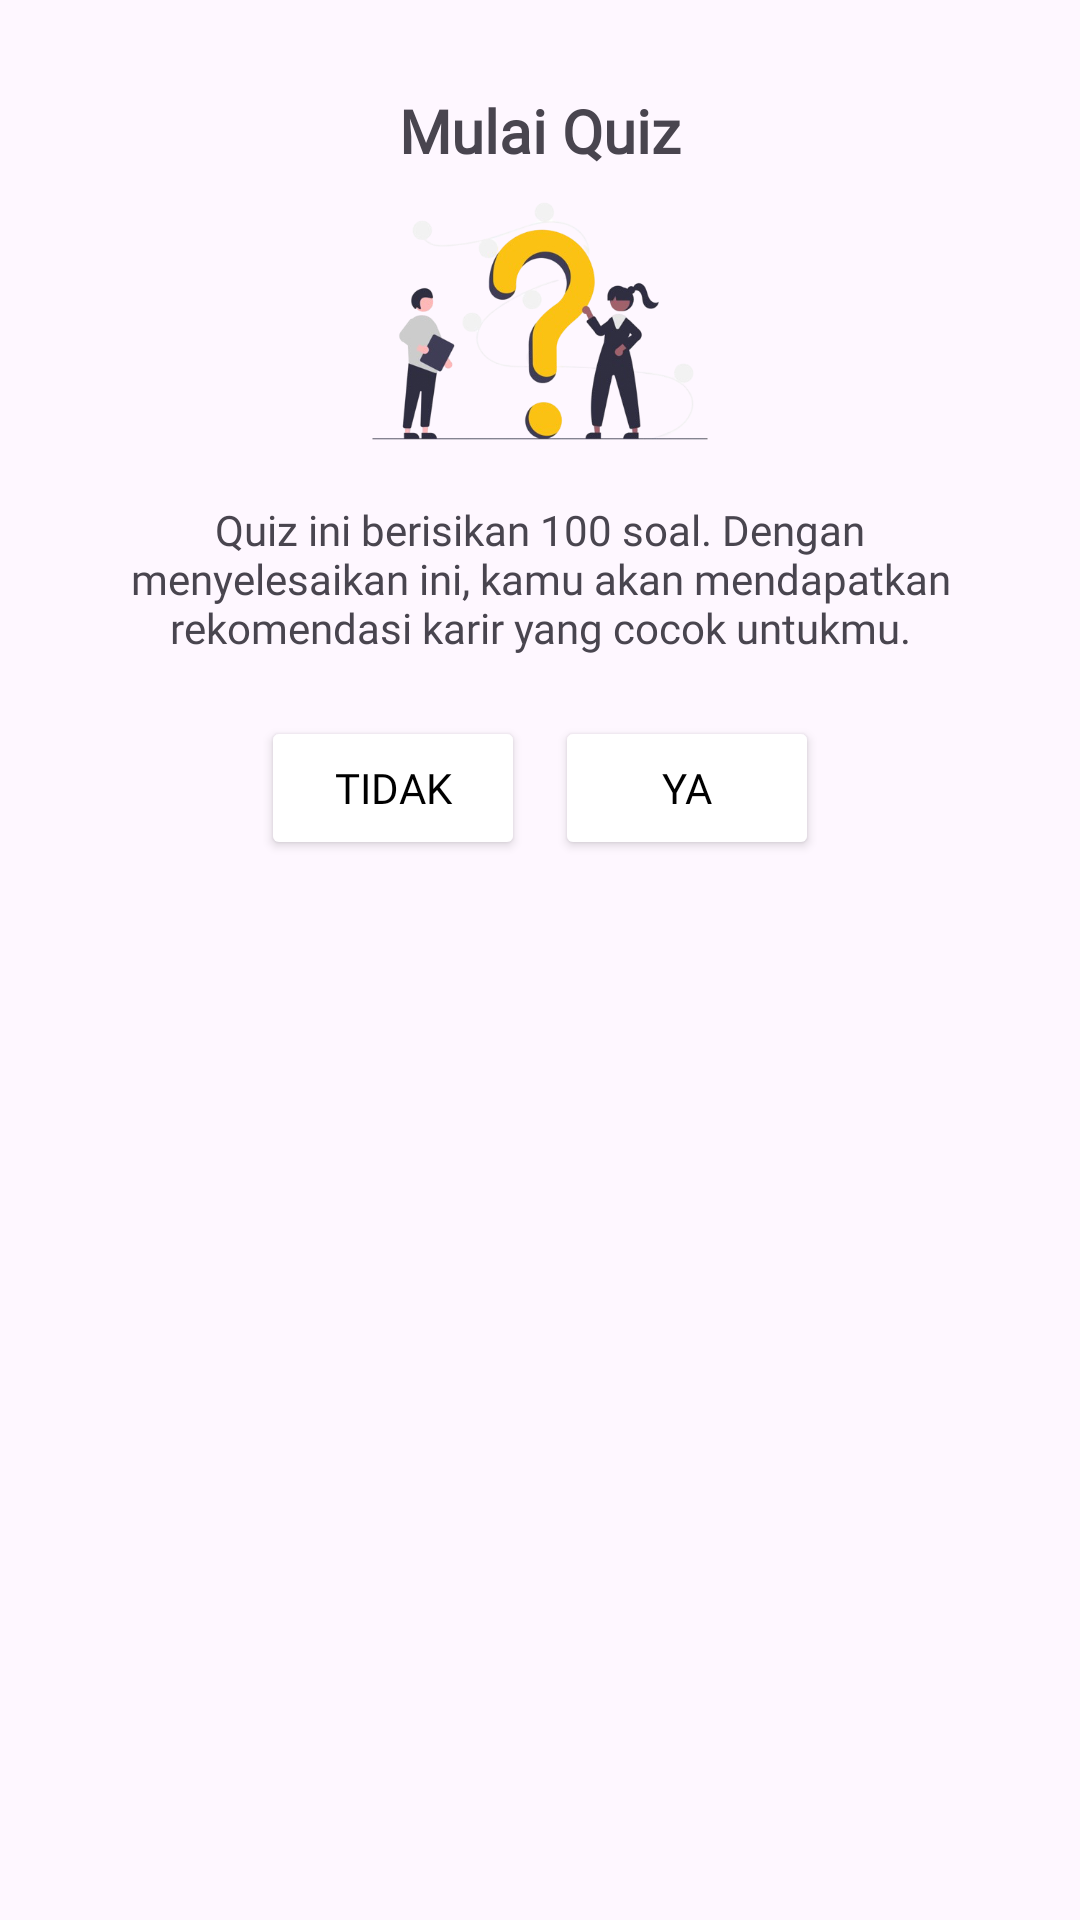

Reconstruct the res/layout file that produces this screen, plus the resources it refers to.
<!-- AndroidManifest.xml: application theme Theme.SiKarir -->
<!-- res/layout/dialog_starter_quiz.xml -->
<?xml version="1.0" encoding="utf-8"?>
<LinearLayout xmlns:android="http://schemas.android.com/apk/res/android"
    android:layout_width="match_parent"
    android:layout_height="wrap_content"
    android:orientation="vertical"
    android:padding="30dp">

    <TextView
        android:id="@+id/tvTitle"
        android:layout_width="wrap_content"
        android:layout_height="wrap_content"
        android:fontFamily="@font/ubuntu_bold"
        android:text="@string/start_quiz"
        android:textSize="20sp"
        android:textStyle="bold"
        android:layout_gravity="center"/>

    <ImageView
        android:layout_width="wrap_content"
        android:layout_height="100dp"
        android:src="@drawable/quiz_starter"/>

    <TextView
        android:id="@+id/tvInfo"
        android:layout_width="wrap_content"
        android:layout_height="wrap_content"
        android:fontFamily="@font/ubuntu_medium"
        android:textAlignment="center"
        android:text="@string/validate_start_quiz"
        android:layout_marginTop="10dp"
        android:layout_gravity="center"/>

    <LinearLayout
        android:layout_width="match_parent"
        android:layout_height="wrap_content"
        android:orientation="horizontal"
        android:layout_marginTop="20dp"
        android:gravity="center">

        <Button
            android:id="@+id/btnNo"
            android:backgroundTint="@color/yellow_primary"
            android:textColor="@color/black"
            android:fontFamily="@font/ubuntu_medium"
            android:layout_width="wrap_content"
            android:layout_height="wrap_content"
            android:layout_marginEnd="10dp"
            android:text="@string/cancel_quiz_btn"/>

        <Button
            android:id="@+id/btnYes"
            android:fontFamily="@font/ubuntu_medium"
            android:textColor="@color/black"
            android:backgroundTint="@color/yellow_primary"
            android:layout_width="wrap_content"
            android:layout_height="wrap_content"
            android:text="@string/start_quiz_btn"/>
    </LinearLayout>
</LinearLayout>
<!-- resources referenced by this layout -->
<resources>
  <color name="black">#FF000000</color>
  <color name="yellow_primary">#FBC213</color>
  <!-- drawable quiz_starter: png bitmap (drawable, 161245 bytes) -->
  <string name="cancel_quiz_btn">Tidak</string>
  <string name="start_quiz">Mulai Quiz</string>
  <string name="start_quiz_btn">Ya</string>
  <string name="validate_start_quiz">Quiz ini berisikan 100 soal. Dengan menyelesaikan ini, kamu akan mendapatkan rekomendasi karir yang cocok untukmu.</string>
  <style name="Theme.SiKarir" parent="Base.Theme.SiKarir" />
  <style name="Base.Theme.SiKarir" parent="Theme.Material3.DayNight.NoActionBar">
          <item name="textFillColor">@color/black</item>
          <item name="backgroundColor">@color/purple_primary</item>
          <item name="backgroundTint">@color/white</item>
          <item name="textInputFilledStyle">@color/white</item>
          
          <item name="cardBackgroundColor">@color/purple_primary</item>
      </style>
  <color name="purple_primary">#572B7B</color>
  <color name="white">#FFFFFFFF</color>
</resources>
